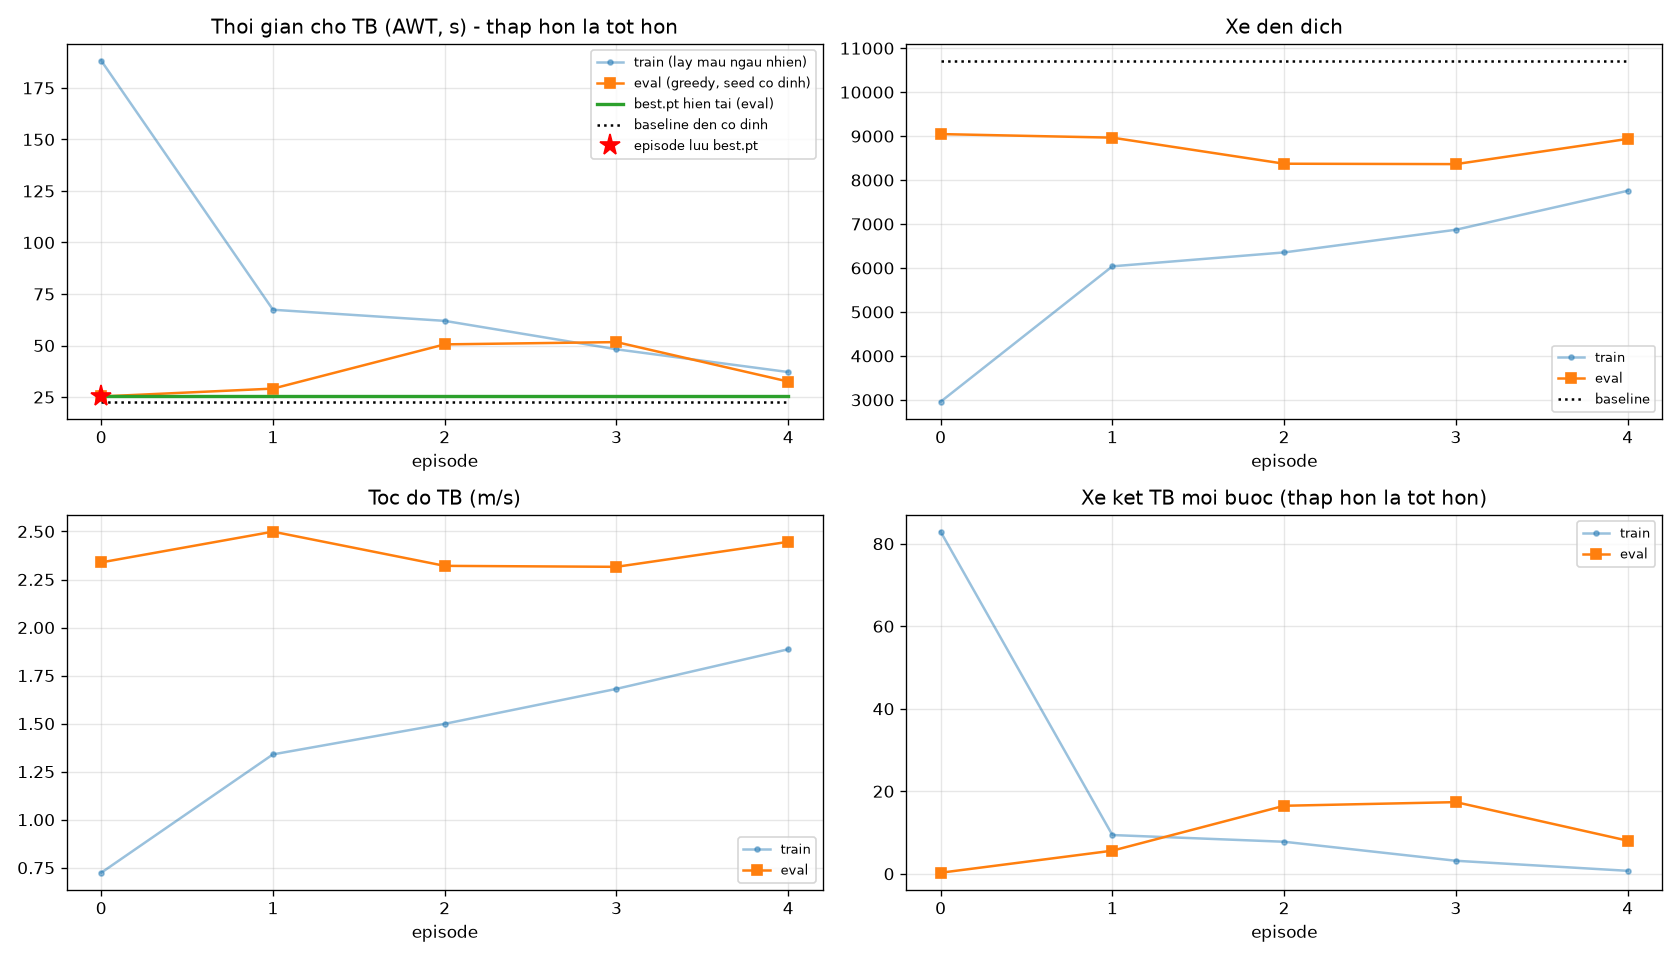

Source data for this figure (header and first rows):
ep, train_AWT, train_AQL, train_speed, train_arrived, train_reward, train_stuck, train_pen, eval_AWT, eval_AQL, eval_speed, eval_departed, eval_arrived, eval_stuck, eval_pen, base_AWT, base_arrived, best_AWT, best_ep, is_best, weight, eval_score, best_score
0, 188.2, 2.54, 0.724, 2957, -12836, 82.93, 17.81, 25.3, 0.914, 2.339, 9141, 9046, 0.257, 0.036, 22.73, 10717, 25.3, 0, 1, , 1.431, 1.431
1, 67.37, 1.559, 1.34, 6038, -1462, 9.394, 2.024, 29.1, 0.869, 2.499, 9074, 8965, 5.605, 1.268, 22.73, 10717, 25.3, 0, 0, , 24.32, 1.431
2, 61.97, 1.457, 1.499, 6354, -1010, 7.768, 1.397, 50.57, 1.056, 2.321, 8481, 8372, 16.49, 3.732, 22.73, 10717, 25.3, 0, 0, , 71.09, 1.431
3, 48.17, 1.303, 1.681, 6870, -325, 3.16, 0.446, 51.67, 1.069, 2.316, 8472, 8363, 17.37, 3.816, 22.73, 10717, 25.3, 0, 0, , 74.88, 1.431
4, 37.14, 1.187, 1.887, 7756, -65.16, 0.724, 0.087, 32.53, 0.958, 2.446, 9053, 8936, 8.032, 1.699, 22.73, 10717, 25.3, 0, 0, , 34.74, 1.431
